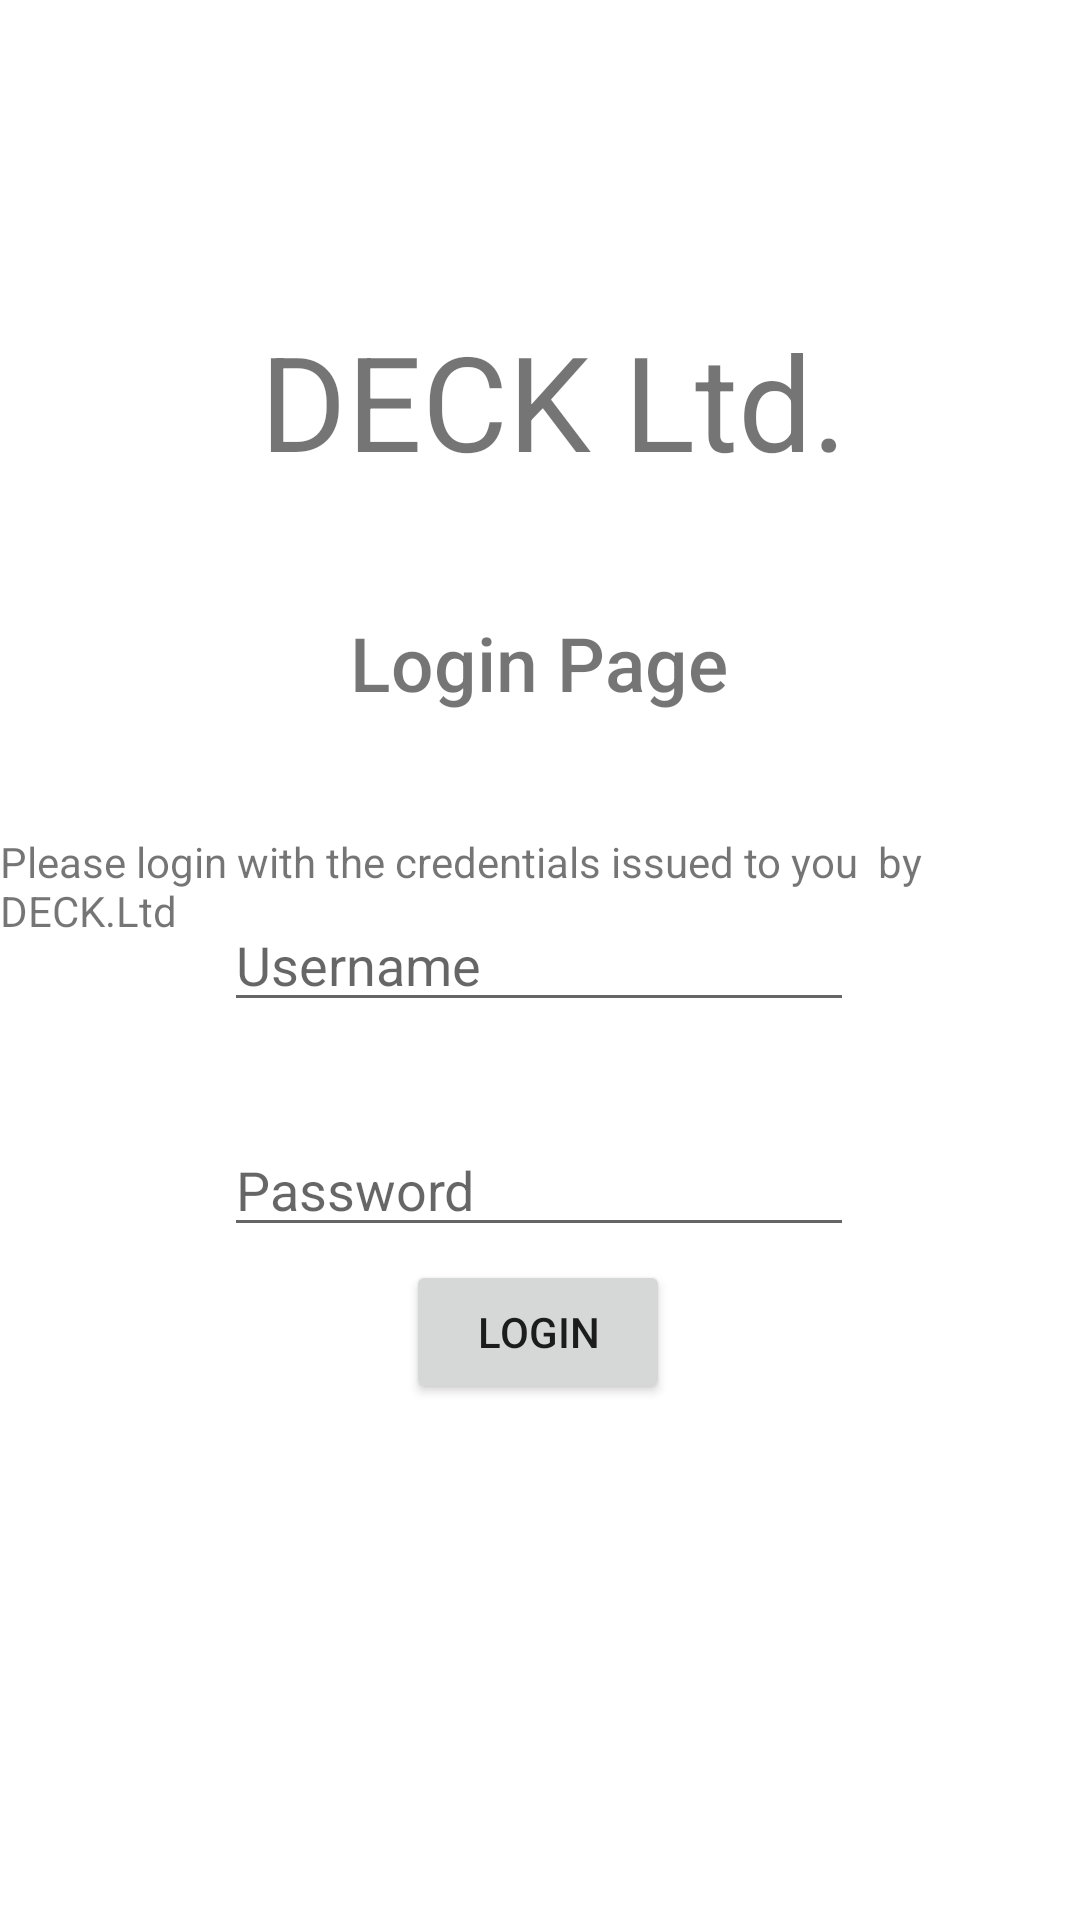

Reconstruct the res/layout file that produces this screen, plus the resources it refers to.
<!-- AndroidManifest.xml: application theme Theme.MyApplication9 -->
<!-- res/layout/activity_log_in.xml -->
<?xml version="1.0" encoding="utf-8"?>
<androidx.constraintlayout.widget.ConstraintLayout xmlns:android="http://schemas.android.com/apk/res/android"
    xmlns:app="http://schemas.android.com/apk/res-auto"
    xmlns:tools="http://schemas.android.com/tools"
    android:layout_width="match_parent"
    android:layout_height="match_parent"
    tools:context=".LogInActivity">

    <EditText
        android:id="@+id/inUsername"
        android:layout_width="wrap_content"
        android:layout_height="wrap_content"
        android:ems="10"
        android:hint="Username"
        android:inputType="textPersonName"
        app:layout_constraintBottom_toBottomOf="parent"
        app:layout_constraintEnd_toEndOf="parent"
        app:layout_constraintHorizontal_bias="0.497"
        app:layout_constraintStart_toStartOf="parent"
        app:layout_constraintTop_toTopOf="parent"
        tools:ignore="TouchTargetSizeCheck" />

    <EditText
        android:id="@+id/inPassword"
        android:layout_width="wrap_content"
        android:layout_height="wrap_content"
        android:ems="10"
        android:hint="Password"
        android:inputType="textPassword"
        app:layout_constraintBottom_toBottomOf="parent"
        app:layout_constraintEnd_toEndOf="parent"
        app:layout_constraintHorizontal_bias="0.497"
        app:layout_constraintStart_toStartOf="parent"
        app:layout_constraintTop_toTopOf="parent"
        app:layout_constraintVertical_bias="0.625"
        tools:ignore="TouchTargetSizeCheck" />

    <TextView
        android:id="@+id/textView4"
        android:layout_width="wrap_content"
        android:layout_height="wrap_content"
        android:layout_marginTop="104dp"
        android:text="DECK Ltd."
        android:textSize="44sp"
        app:layout_constraintEnd_toEndOf="parent"
        app:layout_constraintHorizontal_bias="0.528"
        app:layout_constraintStart_toStartOf="parent"
        app:layout_constraintTop_toTopOf="parent" />

    <Button
        android:id="@+id/loginBtn"
        android:layout_width="wrap_content"
        android:layout_height="wrap_content"
        android:layout_marginBottom="172dp"
        android:text="Login"
        app:layout_constraintBottom_toBottomOf="parent"
        app:layout_constraintEnd_toEndOf="parent"
        app:layout_constraintHorizontal_bias="0.498"
        app:layout_constraintStart_toStartOf="parent" />

    <TextView
        android:id="@+id/textView5"
        android:layout_width="wrap_content"
        android:layout_height="wrap_content"
        android:layout_marginBottom="92dp"
        app:layout_constraintBottom_toBottomOf="parent"
        app:layout_constraintEnd_toEndOf="parent"
        app:layout_constraintHorizontal_bias="0.456"
        app:layout_constraintStart_toStartOf="parent" />

    <TextView
        android:id="@+id/textView6"
        android:layout_width="wrap_content"
        android:layout_height="wrap_content"
        android:layout_marginTop="204dp"
        android:fontFamily="sans-serif-medium"
        android:text="Login Page"
        android:textSize="25sp"
        app:layout_constraintEnd_toEndOf="parent"
        app:layout_constraintHorizontal_bias="0.498"
        app:layout_constraintStart_toStartOf="parent"
        app:layout_constraintTop_toTopOf="parent" />

    <TextView
        android:id="@+id/textView7"
        android:layout_width="wrap_content"
        android:layout_height="wrap_content"
        android:layout_marginTop="40dp"
        android:text="Please login with the credentials issued to you  by DECK.Ltd"
        app:layout_constraintEnd_toEndOf="parent"
        app:layout_constraintStart_toStartOf="parent"
        app:layout_constraintTop_toBottomOf="@+id/textView6" />
</androidx.constraintlayout.widget.ConstraintLayout>
<!-- resources referenced by this layout -->
<resources>
  <style name="Theme.MyApplication9" parent="Theme.MaterialComponents.DayNight.DarkActionBar">
          
          <item name="colorPrimary">@color/purple_500</item>
          <item name="colorPrimaryVariant">@color/purple_700</item>
          <item name="colorOnPrimary">@color/white</item>
          
          <item name="colorSecondary">@color/teal_200</item>
          <item name="colorSecondaryVariant">@color/teal_700</item>
          <item name="colorOnSecondary">@color/black</item>
          
          <item name="android:statusBarColor">?attr/colorPrimaryVariant</item>
          
      </style>
  <!-- not gathered from this repository: default colours our renderer supplied (Android Studio template values) -->
  <color name="purple_500">#FF6200EE</color>
  <color name="purple_700">#FF3700B3</color>
  <color name="teal_200">#FF03DAC5</color>
  <color name="teal_700">#FF018786</color>
  <color name="black">#FF000000</color>
  <color name="white">#FFFFFFFF</color>
</resources>
